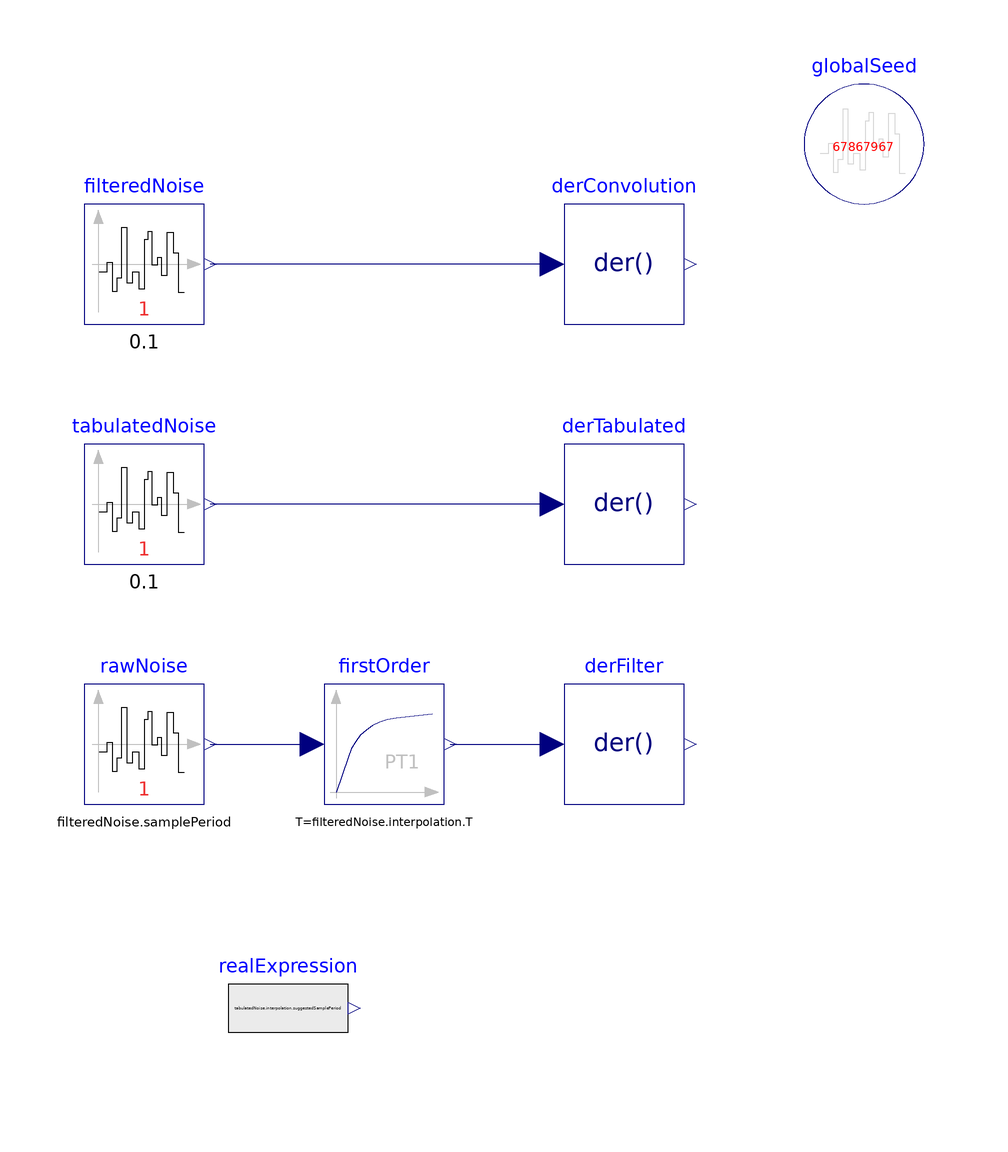

The Modelica model whose source follows is shown above as a component diagram (icons at their Placement, wires along their Line points).

model FrequencyShaping
  "Demonstrates shaping of the frequency content with a convolution filter"
  extends Modelica.Icons.Example;
  Modelica_Noise.Blocks.Noise.GenericNoise filteredNoise(
    useAutomaticLocalSeed=false,
    y_min=-1,
    y_max=3,
    sampleFactor=10,
    redeclare package interpolation = Noise.Interpolators.FirstOrder,
    samplePeriod=0.1)
    annotation (Placement(transformation(extent={{-60,40},{-40,60}})));
  inner Modelica_Noise.Blocks.Noise.GlobalSeed globalSeed(useAutomaticSeed=
        false) annotation (Placement(transformation(extent={{60,60},{80,80}})));
  Modelica_Noise.Blocks.Noise.GenericNoise rawNoise(
    useAutomaticLocalSeed=false,
    y_min=-1,
    y_max=3,
    sampleFactor=10,
    samplePeriod=filteredNoise.samplePeriod)
    annotation (Placement(transformation(extent={{-60,-40},{-40,-20}})));
  Modelica.Blocks.Continuous.FirstOrder firstOrder(
    k=filteredNoise.interpolation.k,
    T=filteredNoise.interpolation.T,
    initType=Modelica.Blocks.Types.Init.InitialState)
    annotation (Placement(transformation(extent={{-20,-40},{0,-20}})));
  Modelica.Blocks.Continuous.Der derConvolution
    annotation (Placement(transformation(extent={{20,40},{40,60}})));
  Modelica.Blocks.Continuous.Der derFilter
    annotation (Placement(transformation(extent={{20,-40},{40,-20}})));
  Modelica_Noise.Blocks.Noise.GenericNoise tabulatedNoise(
    useAutomaticLocalSeed=false,
    y_min=-1,
    y_max=3,
    redeclare package interpolation = Noise.Interpolators.StepResponse,
    sampleFactor=10,
    samplePeriod=0.1)
    annotation (Placement(transformation(extent={{-60,0},{-40,20}})));
  Modelica.Blocks.Continuous.Der derTabulated
    annotation (Placement(transformation(extent={{20,0},{40,20}})));
  Modelica.Blocks.Sources.RealExpression realExpression(y=tabulatedNoise.interpolation.suggestedSamplePeriod)
    annotation (Placement(transformation(extent={{-36,-84},{-16,-64}})));
equation
  connect(rawNoise.y, firstOrder.u) annotation (Line(
      points={{-39,-30},{-22,-30}},
      color={0,0,127},
      smooth=Smooth.None));
  connect(firstOrder.y, derFilter.u) annotation (Line(
      points={{1,-30},{18,-30}},
      color={0,0,127},
      smooth=Smooth.None));
  connect(derConvolution.u, filteredNoise.y) annotation (Line(
      points={{18,50},{-39,50}},
      color={0,0,127},
      smooth=Smooth.None));
  connect(derTabulated.u, tabulatedNoise.y) annotation (Line(
      points={{18,10},{-39,10}},
      color={0,0,127},
      smooth=Smooth.None));
  annotation (Diagram(coordinateSystem(preserveAspectRatio=false, extent={{-100,
            -100},{100,100}}), graphics));
end FrequencyShaping;